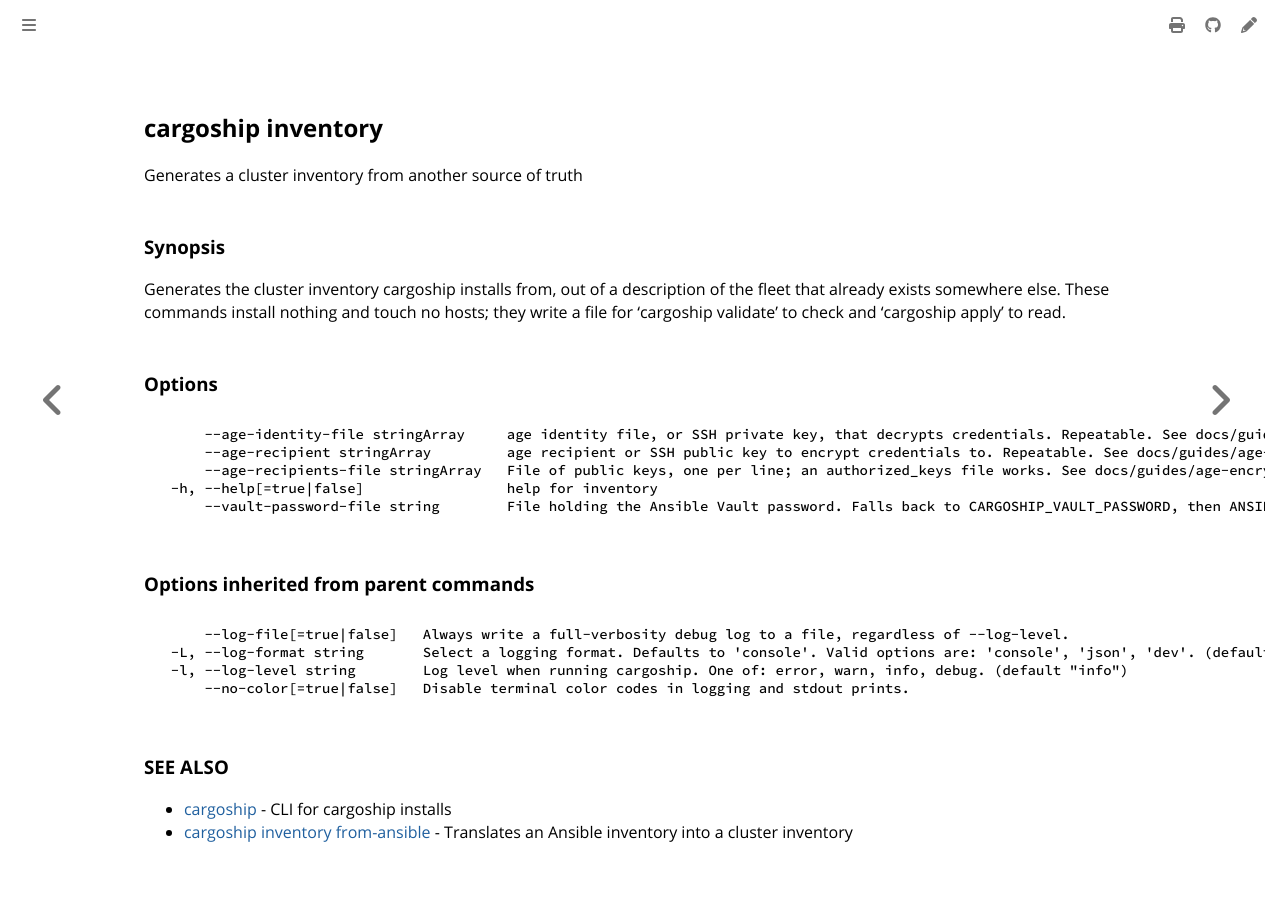

repository: colonel-byte/cargoship · page: commands/cargoship_inventory.html · generator: mdbook

<!-- Page generated by Cargoship; DO NOT EDIT -->

## cargoship inventory

Generates a cluster inventory from another source of truth

### Synopsis

Generates the cluster inventory cargoship installs from, out of a description of the fleet that already exists somewhere else. These commands install nothing and touch no hosts; they write a file for 'cargoship validate' to check and 'cargoship apply' to read.

### Options

```
      --age-identity-file stringArray     age identity file, or SSH private key, that decrypts credentials. Repeatable. See docs/guides/age-encryption.md.
      --age-recipient stringArray         age recipient or SSH public key to encrypt credentials to. Repeatable. See docs/guides/age-encryption.md.
      --age-recipients-file stringArray   File of public keys, one per line; an authorized_keys file works. See docs/guides/age-encryption.md.
  -h, --help[=true|false]                 help for inventory
      --vault-password-file string        File holding the Ansible Vault password. Falls back to CARGOSHIP_VAULT_PASSWORD, then ANSIBLE_VAULT_PASSWORD.
```

### Options inherited from parent commands

```
      --log-file[=true|false]   Always write a full-verbosity debug log to a file, regardless of --log-level.
  -L, --log-format string       Select a logging format. Defaults to 'console'. Valid options are: 'console', 'json', 'dev'. (default "console")
  -l, --log-level string        Log level when running cargoship. One of: error, warn, info, debug. (default "info")
      --no-color[=true|false]   Disable terminal color codes in logging and stdout prints.
```

### SEE ALSO

* [cargoship](./cargoship.md)	 - CLI for cargoship installs
* [cargoship inventory from-ansible](./cargoship_inventory_from-ansible.md)	 - Translates an Ansible inventory into a cluster inventory
